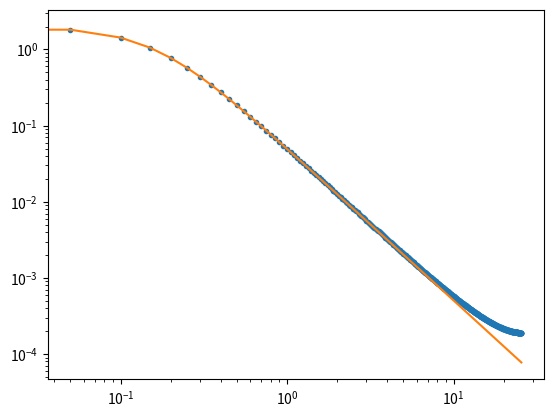
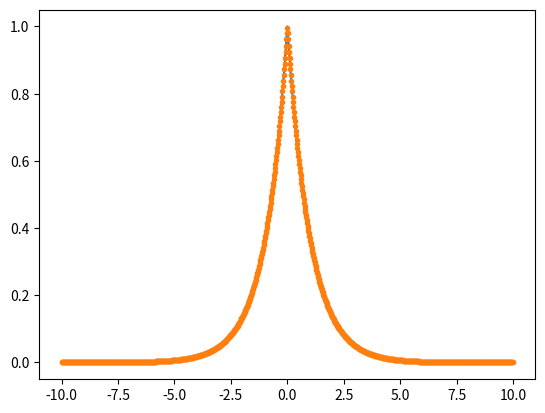

These charts were generated, in order, by the following Python code:
import numpy as np
import matplotlib.pyplot as plt

from numpy.fft import fft, ifft, fftshift, ifftshift, fftfreq

N = 1024
T = 20
dt = T / N

t = np.linspace(-T/2, T/2, N, endpoint=False)

f = fftshift(fftfreq(N, dt))

def timeA():
    x = np.exp(- t ** 2)

    return x

def freqA():
    x = np.sqrt(np.pi ) * np.exp(- np.pi ** 2 * f ** 2)

    return x

def timeB():
    x = t
    x = (abs(x) <= 0.5).astype(float)

    return x

def freqB():
    x = np.sinc(f)

    return x

# the anomaly occurs because we cut the sinc function. we only take a window of it, not the full function
# since we can't take infinite values
def timeC():
    x = np.sinc(t)

    return x

def freqC():
    x = f
    x = (abs(x) <= 0.5).astype(float)

    return x

# This is an extreme case of time-domain truncation (spectral leakage), caused by the slow decay of your time-domain
# signal.The Slow Decay: In part (a), your function was $e^{-t^2}$, which drops to near-zero instantly. But in part (d),
# your function is $\frac{1}{1+t^2}$. This decays very slowly. At the very edge of your time window ($t = 10$ and $t = -10$),
# the value is still $1 / (1 + 100) \approx 0.01$.The Sharp Cutoff: Because your array just stops at $t=10$, you are
# effectively chopping off the tails of the function. It instantly drops from $0.01$ to $0$.The Frequency Consequence:
# The FFT assumes your signal is periodic. A sudden jump at the boundaries acts like a sharp, rectangular edge. As we
# learned in part (c), sharp edges in the time domain create high-frequency ripples (sinc waves) in the frequency domain.
def timeD():
    x = 1 / (1 + t ** 2)

    return x

def freqD():
    x = np.pi * np.exp(-2 * np.pi * abs(f))

    return x

# The anomaly in part (e) is a very low-level noise floor at high frequencies caused by time-domain truncation. Because
# the function $e^{-|t|}$ decays exponentially fast, its value at the boundaries of the finite time window is practically
# zero. Consequently, chopping off the infinite tails of the function creates only a microscopic discontinuity, resulting
# in extremely minimal spectral leakage.
def timeE():
    x = np.exp(- abs(t))

    return x

def freqE():
    x = 2 / (1 + 4 * (np.pi ** 2) * (f **2))

    return x

def draw(time, freq):
    plt.plot(f, np.real(dt * fftshift(fft(ifftshift(time())))), '.')
    plt.xscale('log')
    plt.yscale('log')
    plt.plot(f, freq())
    plt.xscale('log')
    plt.yscale('log')
    plt.show()

    plt.plot(t, time())
    plt.plot(t, 1 / dt * np.real(fftshift(ifft(ifftshift(freq())))), '.')
    plt.show()

draw(timeE, freqE)
